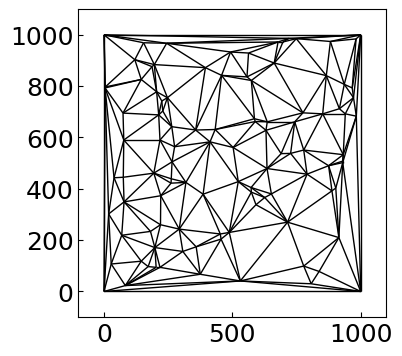

Here is the Python script that generated this plot:
# Imports
import math
import matplotlib
from matplotlib.collections import PolyCollection
import matplotlib.pyplot as plt
import numpy as np
import random
import pylab as pl
from matplotlib import collections as mc

# Plot formatting
matplotlib.rcParams.update(matplotlib.rcParamsDefault)
fontsize = 18
params = {
   'axes.labelsize': fontsize,
   'font.size': fontsize,
   'legend.fontsize': 12,
   'xtick.labelsize': fontsize,
   'ytick.labelsize': fontsize,
   'axes.titlesize':fontsize,
   'lines.linewidth':1,  
   'xtick.direction':'in',
   'ytick.direction':'in',
   'font.family':'Serif',
   'font.serif':'Hoefler Text',
   'axes.grid':False,
   'figure.figsize': (6.75, 4),
   'figure.dpi':250,
   'mathtext.fontset':'cm'
}

for param in params.keys():
    matplotlib.rcParams[param] = params[param]

class Point:
    '''
    Represents a point
    '''
    def __init__(self, x, y):
        '''
        Initialize point

        PARAMETERS
        ----------
        x : double
            x-coordinate of point
        y: double
            y-coordinate of point
        '''
        self.x = x
        self.y = y
        self.point = [x, y]
            
    def findEdge(self, edges):
        '''
        Determines which existing edge the point lies on

        PARAMETERS
        ----------
        edges : array
            array of edges to search
        
        RETURNS
        -------
        edge
            the edge the point is on
            0 if none
        '''
        for edge in edges:
            # Get coordinates of points defining edge
            Ax = edge.A[0]
            Ay = edge.A[1]
            Bx = edge.B[0]
            By = edge.B[1]
            if Ax == Bx: # vertical edge
                if self.x == Ax and self.x == Bx:
                    return edge
            elif Ay == By: # horizontal edge
                if self.y == Ay and self.y == By:
                    return edge
            else: # diagonal edge
                m = (By - Ay)/(Bx - Ax) # slope of edge
                if m > 0: # positive slope
                    # if point fits equation of line passing through edge and is within edge bounds
                    if self.y == m*self.x - m*Ax + Ay and self.x >= Ax and self.x <= Bx and self.y >= Ay and self.y <= By:
                        return edge
                elif m < 0: # negative slope
                    # if point fits equation of line passing through edge and is within edge bounds
                    if self.y == m*self.x - m*Ax + Ay and self.x >= Ax and self.x <= Bx and self.y <= Ay and self.y >= By:
                        return edge
                else:
                    continue
        return 0
                
    def inTriangle(self, triangles, edges):
        '''
        Determines which existing triangle the point is in

        PARAMETERS
        ----------
        triangles : array
            array of triangles to search

        edges : array
            array of existing edges

        RETURNS
        -------
        array
            the triangle the point is in
            if between triangles, the triangles the point is adjacent to
        '''
        between = []
        for triangle in triangles:
            try: # point is in triangle
                # Connect point with triangle vertices
                tABP = Triangle(Point(triangle.A[0], triangle.A[1]), Point(triangle.B[0], triangle.B[1]), self)
                tBCP = Triangle(Point(triangle.B[0], triangle.B[1]), Point(triangle.C[0], triangle.C[1]), self)
                tCAP = Triangle(Point(triangle.C[0], triangle.C[1]), Point(triangle.A[0], triangle.A[1]), self)
                areaABP = tABP.area
                areaBCP = tBCP.area
                areaCAP = tCAP.area
                if(areaABP + areaBCP + areaCAP == triangle.area):
                    PDist = math.dist(self.point, triangle.centroid)
                    ADist = math.dist(triangle.A, triangle.centroid)
                    BDist = math.dist(triangle.B, triangle.centroid)
                    CDist = math.dist(triangle.C, triangle.centroid)
                    if PDist <= max([ADist, BDist, CDist]): # point is a valid distance from triangle centroid
                        return [triangle]
            except: # point is on edge
                onEdge = self.findEdge(edges) # determine which edge the point is on
                if onEdge == 0: # point outside bounds
                    continue
                nextTo = onEdge.findAdjacent(triangles) # determine which triangles the edge is adjacent to
                for adjacentTriangle in nextTo:
                    between.append(adjacentTriangle)
        return between
        
class Edge:
    '''
    Represents an edge
    '''
    def __init__(self, point1, point2):
        '''
        Initialize edge

        PARAMETERS
        ----------
        point1 : Point
            first endpoint of edge
        point2 : Point
            second endpoint of edge
        '''
        self.points = sorted([point1.point, point2.point])
        self.A = self.points[0]
        self.B = self.points[1]
        self.length = math.sqrt((self.B[0] - self.A[0])**2 + (self.B[1] - self.A[1])**2)
        
    def findAdjacent(self, triangles):
        '''
        Finds triangles adjacent to the edge

        PARAMETERS
        ----------
        triangles : array
            array of triangles to search

        RETURNS
        -------
        array
            array of adjacent triangles
        '''
        adjacent = []
        for triangle in triangles:
            if self.points in triangle.edges: # edge is in triangle
                adjacent.append(triangle)
        return adjacent

class Triangle:
    '''
    Represents a triangle
    '''
    def __init__(self, point1, point2, point3):
        '''
        Initialize triangle

        PARAMETERS
        ----------
        point1 : Point
            first triangle vertex
        point2 : Point
            second triangle vertex
        point3 : Point
            third triangle vertex
        '''
        # Triangle points
        self.points = sorted([point1.point, point2.point, point3.point])
        self.A = self.points[0]
        self.B = self.points[1]
        self.C = self.points[2]
        
        # Triangle edges
        self.edgeAB = Edge(Point(self.A[0], self.A[1]), Point(self.B[0], self.B[1])).points
        self.edgeBC = Edge(Point(self.B[0], self.B[1]), Point(self.C[0], self.C[1])).points
        self.edgeCA = Edge(Point(self.C[0], self.C[1]), Point(self.A[0], self.A[1])).points
        self.edges = [self.edgeAB, self.edgeBC, self.edgeCA]
    
        # Triangle area
        ux = self.A[0] - self.C[0]
        uy = self.A[1] - self.C[1]
        vx = self.B[0] - self.C[0]
        vy = self.B[1] - self.C[1]
        self.area = abs((ux*vy - uy*vx)/2)
        
        # Triangle centroid coordinates
        self.centroid = [(self.A[0] + self.B[0] + self.C[0])/3, (self.A[1] + self.B[1] + self.C[1])/3]
        
        # Length of each triangle edge
        lAB = Edge(Point(self.A[0], self.A[1]), Point(self.B[0], self.B[1])).length
        lBC = Edge(Point(self.B[0], self.B[1]), Point(self.C[0], self.C[1])).length
        lCA = Edge(Point(self.C[0], self.C[1]), Point(self.A[0], self.A[1])).length
        
        # Triangle angles
        self.angleA = math.acos((lAB**2 + lCA**2 - lBC**2)/(2*lAB*lCA))
        self.angleB = math.acos((lBC**2 + lAB**2 - lCA**2)/(2*lBC*lAB))
        self.angleC = math.acos((lCA**2 + lBC**2 - lAB**2)/(2*lCA*lBC))
        
        # Radius of the triangle circumcircle
        self.cRadius = lBC/(2*math.sin(self.angleA))

        # Triangle circumcenter
        self.ox = (self.A[0]*math.sin(2*self.angleA) + self.B[0]*math.sin(2*self.angleB) + self.C[0]*math.sin(2*self.angleC))/(math.sin(2*self.angleA) + math.sin(2*self.angleB) + math.sin(2*self.angleC))
        self.oy = (self.A[1]*math.sin(2*self.angleA) + self.B[1]*math.sin(2*self.angleB) + self.C[1]*math.sin(2*self.angleC))/(math.sin(2*self.angleA) + math.sin(2*self.angleB) + math.sin(2*self.angleC))
    
    def findAdjacent(self, edge, triangles):
        '''
        Finds the triangle adjacent along the specified edge

        PARAMETERS
        ----------
        edge : Edge
            specified edge
        triangles : array
            array of triangles to search
        
        RETURNS
        -------
        array
            triangle adjacent along the specified edge
        '''
        if(edge.points not in self.edges): # only allow an edge in the triangle
            print('Invalid input')
            return []
        for triangle in triangles:
            if triangle.points != self.points: # triangle cannot be adjacent to itself
                edgeAB = triangle.edgeAB
                edgeBC = triangle.edgeBC
                edgeCA = triangle.edgeCA
                edge = edge.points
                if edgeAB == edge or edgeBC == edge or edgeCA == edge: # shares an edge with the triangle
                    return triangle
        return []

# Generate randomized point cloud
S = []
numPoints = 100
xMin = 0
xMax = 1000
yMin = 0
yMax = 1000
for i in range(numPoints):
    x = random.randint(xMin, xMax)
    y = random.randint(yMin, yMax)
    if [x, y] in S:
        x = random.randint(xMin + 1, xMax - 1)
        y = random.randint(yMin + 1, yMax - 1)
    S.append([x, y])

S.append([xMin, yMin])
S.append([xMin, yMax])
S.append([xMax, yMin])
S.append([xMax, yMax])

# Initialization
points = []
edges = []
triangles = []

# Starting points
p1 = Point(xMin, yMin)
p2 = Point(xMin, yMax)
p3 = Point(xMax, yMax)
p4 = Point(xMax, yMin)

points.append(p1)
points.append(p2)
points.append(p3)
points.append(p4)

# Starting edges
edges.append(Edge(p1, p2))
edges.append(Edge(p2, p3))
edges.append(Edge(p3, p1))
edges.append(Edge(p1, p4))
edges.append(Edge(p3, p4))

# Starting triangles
triangles.append(Triangle(p1, p2, p3))
triangles.append(Triangle(p1, p3, p4))

# Transfer to array of added points
S.remove(p1.point)
S.remove(p2.point)
S.remove(p3.point)
S.remove(p4.point)

def findIllegalEdges(edge, addedPoint):
    '''
    Determines if specified edge is illegal when a point is added

    PARAMETERS
    ----------
    edge : Edge
        specified edge
    addedPoint : Point
        newly added point
    '''
    adjacentTriangles = edge.findAdjacent(triangles) # triangle adjacent to edge form a quadrilateral with a potentially illegal edge
    if len(adjacentTriangles) == 2: # point is not on convex hull of point cloud
        t1 = adjacentTriangles[0]
        t2 = adjacentTriangles[1]
        for point in t1.points:
            if point not in t2.points:
                t1Unique = point
        for point in t2.points:
            if point not in t1.points:
                t2Unique = point
        sharedPoints = edge.points # points defining the shared edge between the two triangles, existing edge
        nonSharedPoints = [t1Unique, t2Unique] # points unique to each triangle, edge to be flipped if illegal
        testingPoint = t1Unique
        if testingPoint == addedPoint:
            testingPoint = t2Unique # define testing point as the newly added point
        X = sharedPoints[0]
        Y = sharedPoints[1]
        # Determine if testing point is in circumcircle of other three points
        if math.dist([t1.ox, t1.oy], [t2Unique[0], t2Unique[1]]) < t1.cRadius or math.dist([t2.ox, t2.oy], [t1Unique[0], t1Unique[1]]) < t2.cRadius:
            for addedEdge in edges:
                if edge.points == addedEdge.points:
                    edges.remove(addedEdge) # remove original edge
            edges.append(Edge(Point(t1Unique[0], t1Unique[1]), Point(t2Unique[0], t2Unique[1]))) # flip edge
            # Replace original triangles with newly created ones
            triangles.remove(t1)
            triangles.remove(t2)
            triangles.append(Triangle(Point(t1Unique[0], t1Unique[1]), Point(t2Unique[0], t2Unique[1]), Point(X[0], X[1])))
            triangles.append(Triangle(Point(t1Unique[0], t1Unique[1]), Point(t2Unique[0], t2Unique[1]), Point(Y[0], Y[1])))
            # Look for newly created illegal edges
            findIllegalEdges(Edge(Point(edge.points[0][0], edge.points[0][1]), Point(testingPoint[0], testingPoint[1])), addedPoint)
            findIllegalEdges(Edge(Point(edge.points[1][0], edge.points[1][1]), Point(testingPoint[0], testingPoint[1])), addedPoint)

while len(S) > 0:
    P = S.pop() # add point
    point = Point(P[0], P[1])
    points.append(point)
    triangle = point.inTriangle(triangles, edges) # determine which triangle the added point is in
    if len(triangle) == 1 and point.findEdge(edges) == 0: # point is inside triangle
        triangle = triangle[0]
        pointA = Point(triangle.A[0], triangle.A[1])
        pointB = Point(triangle.B[0], triangle.B[1])
        pointC = Point(triangle.C[0], triangle.C[1])
        # Connect point with triangle vertices
        edgePA = Edge(point, pointA)
        edgePB = Edge(point, pointB)
        edgePC = Edge(point, pointC)
        edges.append(edgePA)
        edges.append(edgePB)
        edges.append(edgePC)
        triangles.append(Triangle(point, pointA, pointB))
        triangles.append(Triangle(point, pointB, pointC))
        triangles.append(Triangle(point, pointC, pointA))
        triangles.remove(triangle)
        # Flip illegal edges
        findIllegalEdges(Edge(pointA, pointB), point)   
        findIllegalEdges(Edge(pointB, pointC), point)
        findIllegalEdges(Edge(pointC, pointA), point)
    else: # point is on edge
        onEdge = point.findEdge(edges) # edge the point is on
        edges.remove(onEdge) # remove edge (since it will be added back later)
        if len(triangle) == 1: # point is on convex hull of point cloud
            sharedPoints = onEdge.points
            for vertex in triangle[0].points:
                if vertex not in sharedPoints:
                    unique = vertex # point of triangle not on convex hull
            X = sharedPoints[0]
            Y = sharedPoints[1]
            pointA = Point(X[0], X[1])
            pointB = Point(Y[0], Y[1])
            pointC = Point(unique[0], unique[1])
            # Connect point to edge endpoints and unique
            edgePA = Edge(point, pointA)
            edgePB = Edge(point, pointB)
            edgePC = Edge(point, pointC)
            edges.append(edgePA)
            edges.append(edgePB)
            edges.append(edgePC)
            triangles.append(Triangle(point, pointA, pointC))
            triangles.append(Triangle(point, pointB, pointC))
            triangles.remove(triangle[0])
            # Flip illegal edges
            findIllegalEdges(Edge(pointA, pointC), point)
            findIllegalEdges(Edge(pointB, pointC), point)
        else: # point is on edge and is not on convex hull of point cloud
            sharedPoints = []
            for vertex in triangle[0].points:
                if vertex not in triangle[1].points:
                    t1Unique = vertex
                else:
                    sharedPoints.append(vertex) # vertex in onEdge
            for vertex in triangle[1].points:
                if vertex not in triangle[0].points:
                    t2Unique = vertex
            nonSharedPoints = [t1Unique, t2Unique] # triangle vertices not part of onEdge
            X = sharedPoints[0]
            Y = sharedPoints[1]
            # Reorder points either clockwise or counterclockwise
            pointA = Point(X[0], X[1])
            pointB = Point(t1Unique[0], t1Unique[1])
            pointC = Point(Y[0], Y[1])
            pointD = Point(t2Unique[0], t2Unique[1])
            # Connect point with four vertices
            edgePA = Edge(point, pointA)
            edgePB = Edge(point, pointB)
            edgePC = Edge(point, pointC)
            edgePD = Edge(point, pointD)
            edges.append(edgePA)
            edges.append(edgePB)
            edges.append(edgePC)
            edges.append(edgePD)
            triangles.append(Triangle(point, pointA, pointB))
            triangles.append(Triangle(point, pointB, pointC))
            triangles.append(Triangle(point, pointC, pointD))
            triangles.append(Triangle(point, pointD, pointA))
            triangles.remove(triangle[0])
            triangles.remove(triangle[1])
            # Flip illegal edges
            findIllegalEdges(Edge(pointA, pointB), point)   
            findIllegalEdges(Edge(pointB, pointC), point)
            findIllegalEdges(Edge(pointC, pointD), point)
            findIllegalEdges(Edge(pointD, pointA), point)

# Plot triangulation
finalEdges = []
for edge in edges:
    finalEdges.append(edge.points)

lc = mc.LineCollection(finalEdges, colors='black', linewidths=1)
fig, ax = pl.subplots()
ax.add_collection(lc)
ax.autoscale()
ax.margins(0.1)
ax.set_aspect('equal')
plt.show()